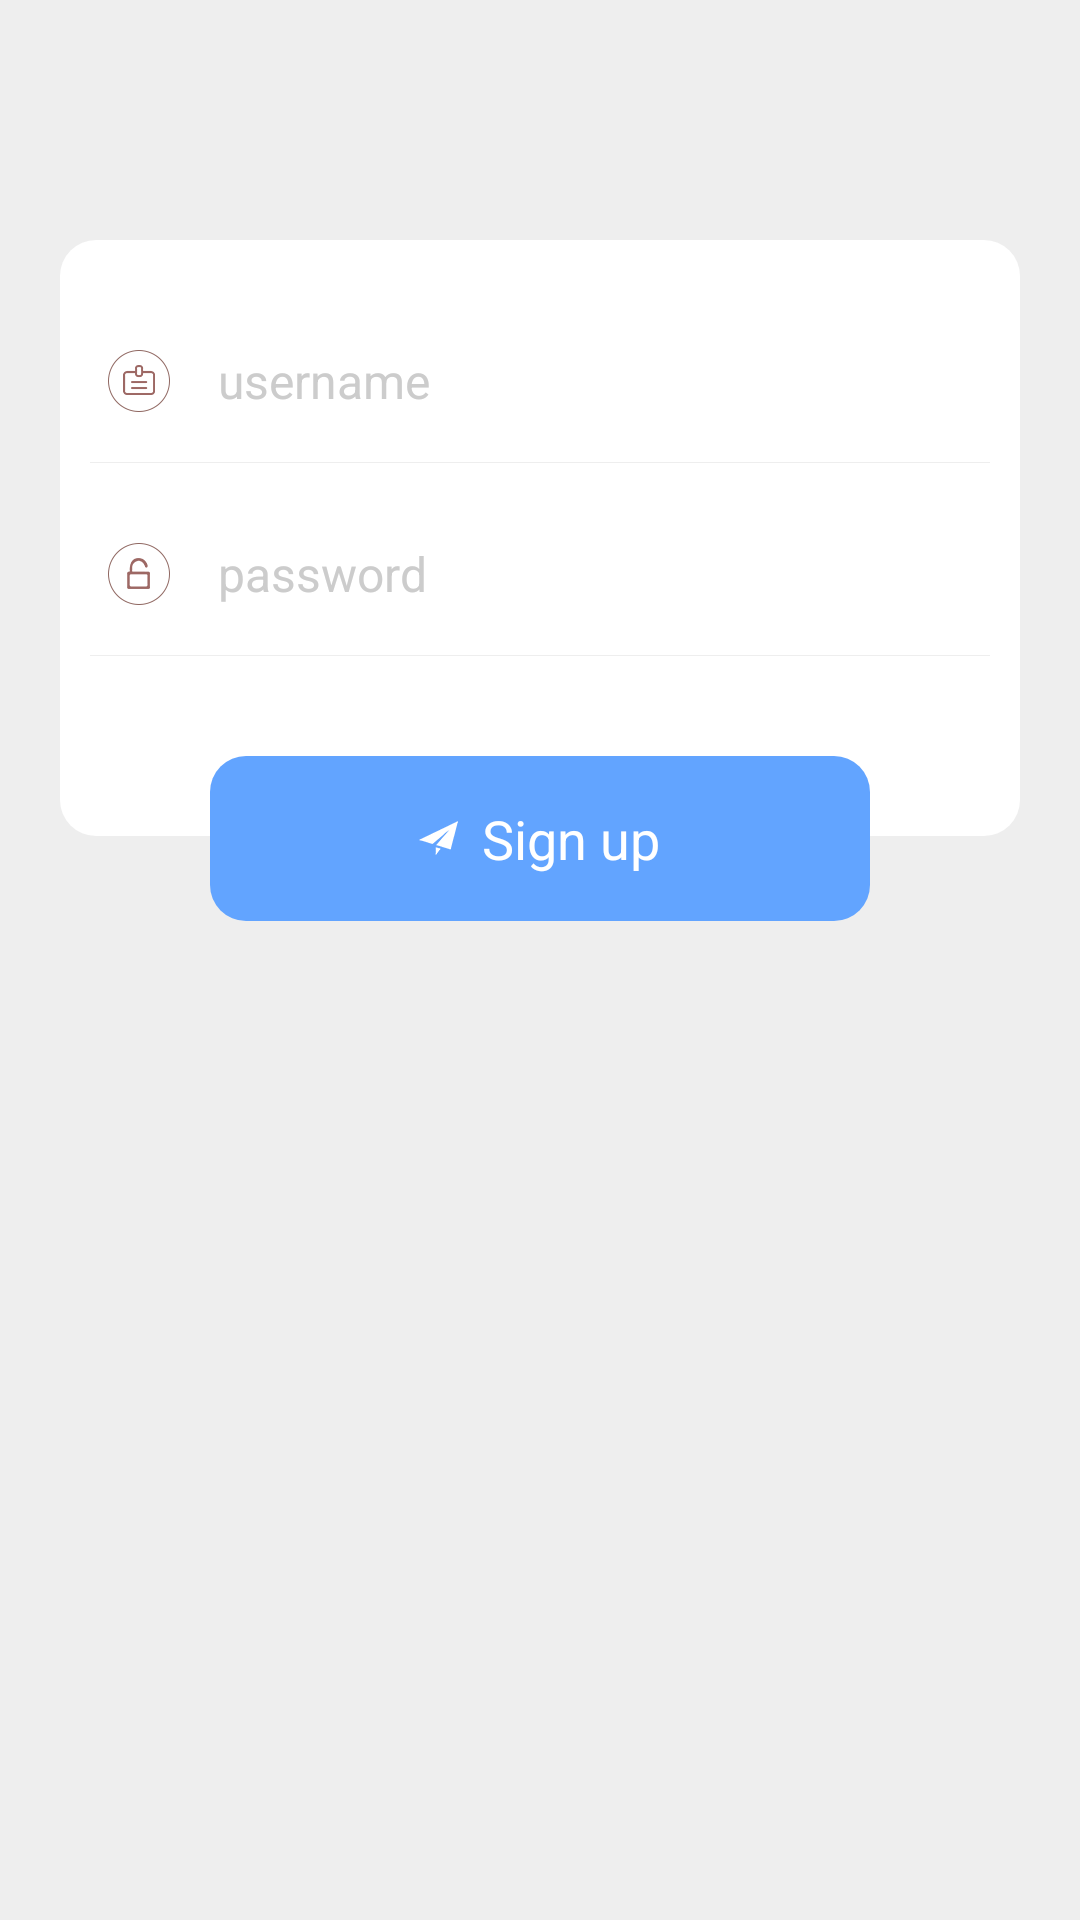

The Android layout XML behind this screen, and the referenced resources:
<!-- AndroidManifest.xml: application theme AppTheme -->
<!-- res/layout/activity_sign_up.xml -->
<?xml version="1.0" encoding="utf-8"?>

<RelativeLayout xmlns:android="http://schemas.android.com/apk/res/android"
    xmlns:app="http://schemas.android.com/apk/res-auto"
    android:id="@+id/cl_root"
    android:layout_width="match_parent"
    android:layout_height="match_parent"
    android:background="#eeeeee"
    android:orientation="vertical">




    <LinearLayout
        android:layout_marginTop="80dp"
        android:id="@+id/ll_info"
        android:layout_marginStart="20dp"
        android:layout_marginEnd="20dp"
        android:background="@drawable/white_r12"
        android:layout_width="match_parent"
        android:layout_height="wrap_content"
        android:orientation="vertical">


        <LinearLayout
            android:layout_marginTop="20dp"
            android:layout_width="match_parent"
            android:gravity="center_vertical"
            android:layout_height="wrap_content">
            <ImageView
                android:layout_width="wrap_content"
                android:layout_height="wrap_content"
                android:layout_marginLeft="@dimen/dp_16"
                android:src="@drawable/gonghao"
             />

            <EditText
                android:id="@+id/et_username"
                android:layout_width="match_parent"
                android:layout_height="54dp"
                android:layout_marginRight="@dimen/dp_16"
                android:background="@null"
                android:hint="username"
                android:maxLength="11"
                android:inputType="textEmailAddress"
                android:maxLines="1"
                android:paddingLeft="@dimen/dp_16"
                android:textColor="@color/color_333333"
                android:textColorHint="#CCCCCC"
                android:textSize="@dimen/sp_16" />
        </LinearLayout>
        <ImageView
            android:layout_width="match_parent"
            android:layout_height="0.5px"
            android:layout_marginLeft="10dp"
            android:layout_marginRight="10dp"
            android:background="#eeeeee"
            />

        <LinearLayout
            android:layout_marginTop="10dp"
            android:layout_width="match_parent"
            android:gravity="center_vertical"
            android:layout_height="wrap_content">


            <ImageView
                android:layout_width="wrap_content"
                android:layout_height="wrap_content"
                android:layout_marginLeft="@dimen/dp_16"
                android:src="@drawable/mima"
                />

            <EditText
                android:id="@+id/et_password"
                android:layout_width="match_parent"
                android:layout_height="54dp"
                android:layout_marginRight="@dimen/dp_16"
                android:background="@null"
                android:hint="password"
                android:inputType="textPassword"
                android:maxLines="1"
                android:paddingLeft="@dimen/dp_16"
                android:textColor="@color/color_333333"
                android:textColorHint="#CCCCCC"
                android:textSize="@dimen/sp_16"
                />
        </LinearLayout>

        <ImageView
            android:layout_width="match_parent"
            android:layout_height="0.5px"
            android:layout_marginLeft="10dp"
            android:layout_marginRight="10dp"
            android:background="#EEEEEE"
            android:layout_marginBottom="60dp"
            />
    </LinearLayout>
    <LinearLayout
        android:layout_centerHorizontal="true"
        android:layout_below="@id/ll_info"
        android:id="@+id/btn_login"
        android:layout_width="220dp"
        android:layout_height="55dp"
        android:gravity="center"
        android:layout_marginTop="-27dp"
        android:background="@drawable/bt_bg"
        >
        <ImageView
            android:layout_width="wrap_content"
            android:layout_height="wrap_content"
            android:background="@drawable/login_icon"></ImageView>
        <TextView
            android:layout_width="wrap_content"
            android:layout_height="wrap_content"
            android:layout_marginStart="8dp"
            android:background="@null"
            android:text="Sign up"
            android:textColor="@color/white"
            android:textSize="18sp" />
    </LinearLayout>


</RelativeLayout>
<!-- resources referenced by this layout -->
<resources>
  <color name="color_333333">#333333</color>
  <color name="white">#ffffff</color>
  <dimen name="dp_16">16dp</dimen>
  <dimen name="sp_16">16sp</dimen>
  <!-- drawable bt_bg (drawable) -->
  <?xml version="1.0" encoding="utf-8"?>
  
  <shape xmlns:android="http://schemas.android.com/apk/res/android">
  
      <solid android:color="@color/colorPrimary"/>
      <corners android:radius="12dp"/>
  </shape>
  <!-- drawable gonghao: png bitmap (drawable-xxhdpi, 2096 bytes) -->
  <!-- drawable login_icon: png bitmap (drawable-xxhdpi, 719 bytes) -->
  <!-- drawable mima: png bitmap (drawable-xxhdpi, 1774 bytes) -->
  <!-- drawable white_r12 (drawable) -->
  <?xml version="1.0" encoding="utf-8"?>
  
  <shape xmlns:android="http://schemas.android.com/apk/res/android">
  
      <solid android:color="@color/white"/>
      <corners android:radius="12dp"/>
  </shape>
  <style name="AppTheme" parent="Theme.AppCompat.Light.DarkActionBar">
          
          <item name="colorPrimary">@color/colorPrimary</item>
          <item name="colorPrimaryDark">@color/colorPrimaryDark</item>
          <item name="colorAccent">@color/colorAccent</item>
      </style>
  <color name="colorPrimary">#62A4FF</color>
  <color name="colorPrimaryDark">#62A4FF</color>
  <color name="colorAccent">#D81B60</color>
</resources>
